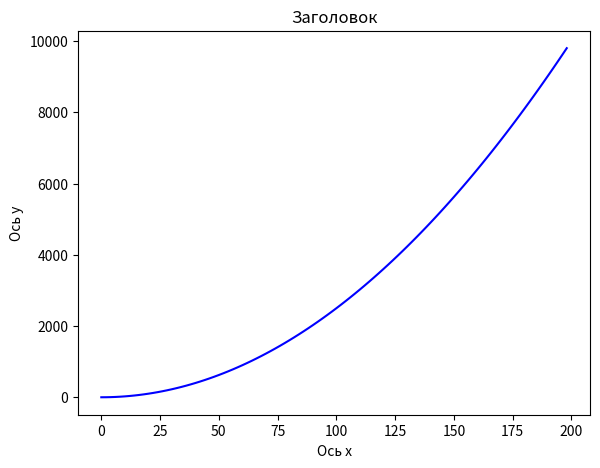
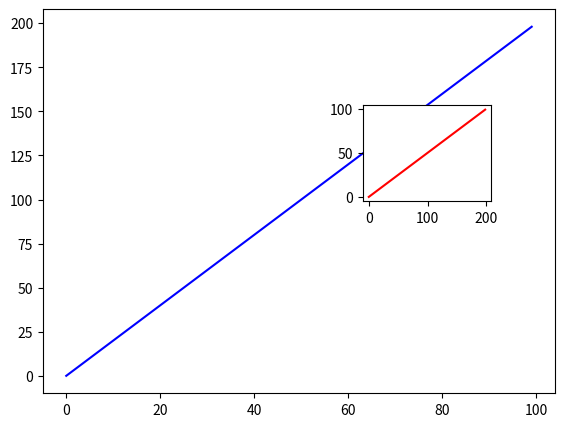

Reproduce these figures in Python, in order.
#  Загрузим необходимые бибилиотеки и подготовим данные

import numpy as np
import matplotlib.pyplot as plt

x = np.arange(0, 100)
y = x * 2
z = x ** 2

# Задача 1

# Выполните следующие шаги
# Создайте объект класса Figure используя метод plt.figure()
# Используйте add_axes чтобы добавить оси, занимающие все полотно фигруы
# Изобразите на полученном графике связь между x и y, чтобы плолучился похожий результат


fig = plt.figure()


axes = fig.add_axes([0.1, 0.1, 0.8, 0.8])

axes.plot(y,z,'b')
axes.set_xlabel('Ось х')
axes.set_ylabel('Ось у')
axes.set_title('Заголовок')


# Задача 2
# Создайте на одном полотке две пары осей, чтобы получилась похожая картинка

fig = plt.figure()

axes1= fig.add_axes([0.1,0.1,0.8,0.8])
axes2= fig.add_axes([0.6,0.5,0.2,0.2])

axes1.plot(x,y, 'b')


axes2.plot(y,x, 'r')


plt.show()